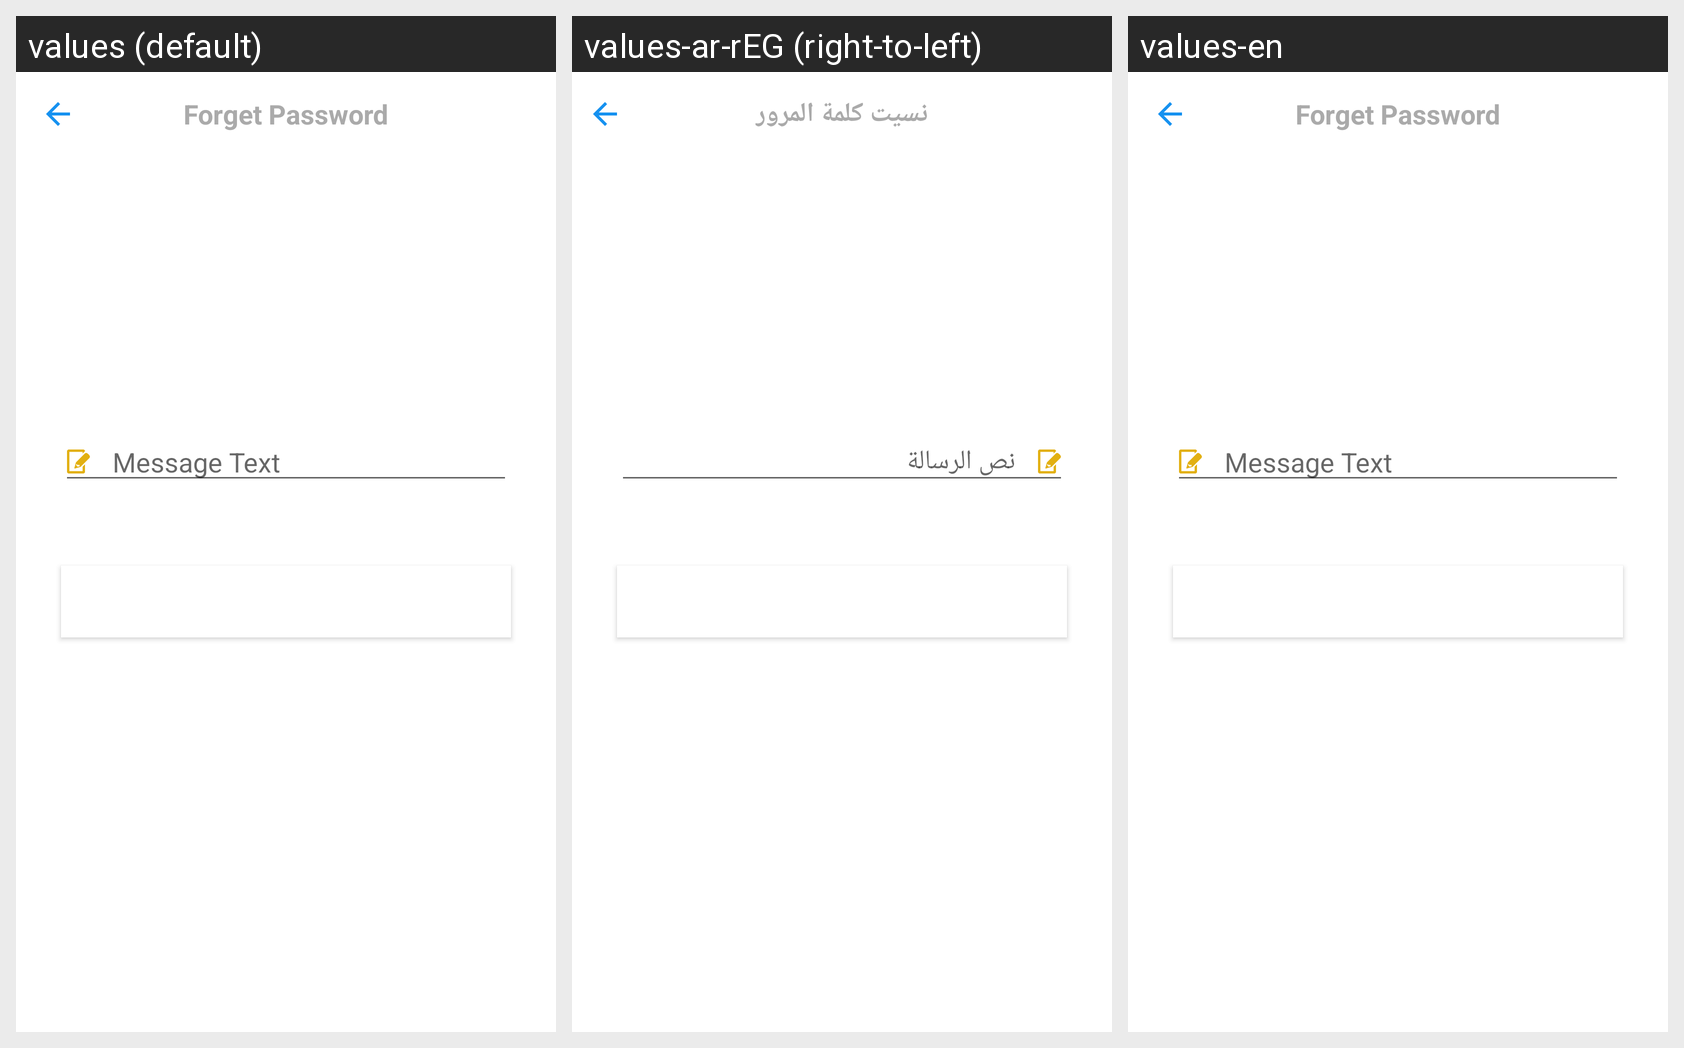

Strings drawn on this Android screen and how each of the app's shown locales translates them:
Android screen res/layout/activity_send_message2.xml rendered under 3 locales, left to right: values (default), values-ar-rEG (right-to-left), values-en. Device: Nexus 5 (rendered at 1080×1920; each locale shown at half size, 540×960, under a caption strip naming it); theme AppTheme.
Strings drawn on this screen, with the default value and each locale's value (text and hints the layout hard-codes, and strings that could not be matched under every locale, appear in the picture but are not listed):

message_text
  values: Message Text
  values-ar-rEG: نص الرسالة
  values-en: Message Text

forget_pass
  values: Forget Password
  values-ar-rEG: نسيت كلمة المرور
  values-en: Forget Password
